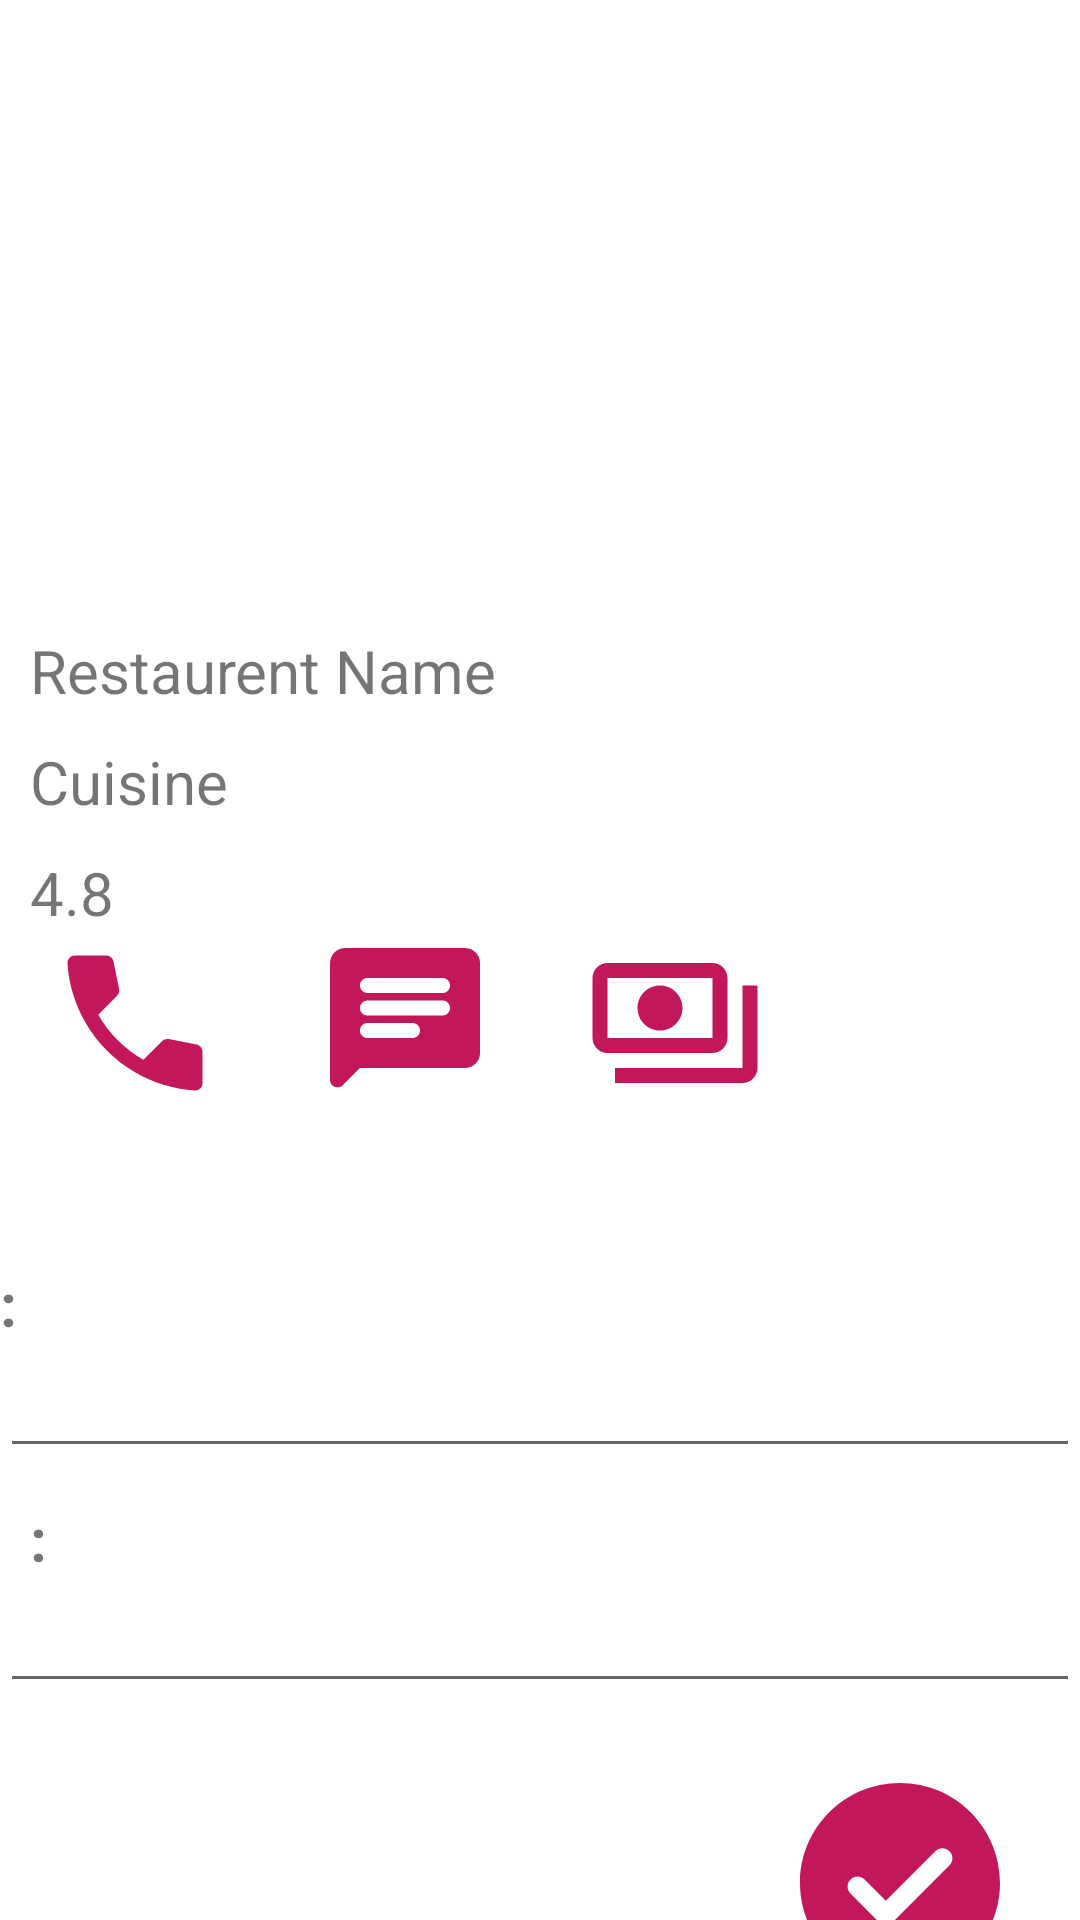

Android layout source for this screen:
<!-- AndroidManifest.xml: application theme Theme.Superapp -->
<!-- res/layout/activity_booking_item.xml -->
<?xml version="1.0" encoding="utf-8"?>
<androidx.constraintlayout.widget.ConstraintLayout xmlns:android="http://schemas.android.com/apk/res/android"
    xmlns:app="http://schemas.android.com/apk/res-auto"
    xmlns:tools="http://schemas.android.com/tools"
    android:layout_width="match_parent"
    android:layout_height="match_parent"
    tools:context=".ui.activity.booking.BookingItemActivity">

    <ImageView
        android:id="@+id/booking_item_image"
        android:layout_height="200dp"
        android:layout_width="match_parent"
        app:layout_constraintTop_toTopOf="parent"
        app:layout_constraintRight_toRightOf="parent"
        android:scaleType="centerCrop"
        android:src="@mipmap/ic_dining_color"/>

    <TextView
        android:id="@+id/booking_item_name"
        android:layout_width="match_parent"
        android:layout_height="wrap_content"
        app:layout_constraintTop_toBottomOf="@+id/booking_item_image"
        app:layout_constraintRight_toRightOf="parent"
        android:layout_margin="10dp"
        android:textSize="20dp"
        android:text="Restaurent Name"/>

    <TextView
        android:id="@+id/booking_item_additional"
        app:layout_constraintTop_toBottomOf="@+id/booking_item_name"
        android:layout_width="match_parent"
        android:layout_height="wrap_content"
        app:layout_constraintRight_toRightOf="parent"
        android:layout_margin="10dp"
        android:textSize="20dp"
        android:text="Cuisine"/>

    <TextView
        android:id="@+id/booking_item_rating"
        app:layout_constraintTop_toBottomOf="@+id/booking_item_additional"
        android:layout_width="match_parent"
        android:layout_height="wrap_content"
        app:layout_constraintRight_toRightOf="parent"
        android:layout_margin="10dp"
        android:textSize="20dp"
        android:text="4.8"/>

    <LinearLayout
        android:id="@+id/booking_item_linearlayout"
        android:layout_width="match_parent"
        android:layout_height="wrap_content"
        app:layout_constraintTop_toBottomOf="@+id/booking_item_rating"
        android:orientation="horizontal"
        android:weightSum="4">
        <ImageView
            android:layout_height="60dp"
            android:layout_width="60dp"
            android:layout_weight="1"
            android:src="@drawable/ic_call_black_18dp"
            app:tint="@color/colorPrimary" />
        <ImageView
            android:layout_height="60dp"
            android:layout_width="60dp"
            android:layout_weight="1"
            app:tint="@color/colorPrimary"
            android:src="@drawable/ic_chat_black_18dp"/>
        <ImageView
            android:layout_height="60dp"
            android:layout_width="60dp"
            android:layout_weight="1"
            app:tint="@color/colorPrimary"
            android:src="@drawable/ic_payments_black_18dp"/>
        <ImageView
            android:layout_height="60dp"
            android:layout_width="60dp"
            android:layout_weight="1"
            app:tint="@color/colorPrimary"
            android:src="@drawable/ic_location_on_black_18dp"/>
    </LinearLayout>

    <TextView
        android:id="@+id/booking_item_string_1"
        app:layout_constraintTop_toBottomOf="@+id/booking_item_linearlayout"
        app:layout_constraintLeft_toLeftOf="parent"
        android:layout_height="wrap_content"
        android:layout_width="match_parent"
        android:layout_marginTop="50dp"
        android:textSize="20dp"
        android:textStyle="bold"
        android:text=": "/>

    <com.google.android.material.textfield.TextInputEditText
        android:id="@+id/booking_item_input_1"
        android:inputType="number"
        app:layout_constraintTop_toBottomOf="@id/booking_item_string_1"
        android:layout_height="wrap_content"
        android:layout_width="match_parent"/>

    <TextView
        android:id="@+id/booking_item_string_2"
        app:layout_constraintTop_toBottomOf="@+id/booking_item_input_1"
        app:layout_constraintLeft_toLeftOf="parent"
        android:layout_height="wrap_content"
        android:layout_width="match_parent"
        android:layout_margin="10dp"
        android:textSize="20dp"
        android:textStyle="bold"
        android:text=": "/>

    <com.google.android.material.textfield.TextInputEditText
        android:id="@+id/booking_item_input_2"
        android:inputType="number"
        app:layout_constraintTop_toBottomOf="@id/booking_item_string_2"
        android:layout_height="wrap_content"
        android:layout_width="match_parent"/>

    <ImageView
        android:id="@+id/booking_item_button"
        android:layout_width="80dp"
        android:layout_height="80dp"
        app:layout_constraintTop_toBottomOf="@id/booking_item_input_2"
        app:layout_constraintRight_toRightOf="parent"
        android:layout_margin="20dp"
        android:clickable="true"
        android:foreground="?android:attr/selectableItemBackground"
        android:focusable="true"
        app:tint="@color/colorPrimary"
        android:scaleType="centerCrop"
        android:src="@drawable/ic_check_circle_black_18dp"/>


</androidx.constraintlayout.widget.ConstraintLayout>
<!-- resources referenced by this layout -->
<resources>
  <color name="colorPrimary">#c2185b</color>
  <!-- drawable ic_call_black_18dp (drawable) -->
  <vector xmlns:android="http://schemas.android.com/apk/res/android"
      android:width="18dp"
      android:height="18dp"
      android:viewportWidth="24"
      android:viewportHeight="24">
    <path
        android:pathData="M15.63,14.4l-2.52,2.5c-2.5,-1.43 -4.57,-3.5 -6,-6l2.5,-2.52c0.23,-0.24 0.33,-0.57 0.27,-0.9L9.13,3.8C9.04,3.34 8.63,3 8.15,3L4,3C3.44,3 2.97,3.47 3,4.03C3.17,6.92 4.05,9.63 5.43,12c1.58,2.73 3.85,4.99 6.57,6.57c2.37,1.37 5.08,2.26 7.97,2.43c0.56,0.03 1.03,-0.44 1.03,-1l0,-4.15c0,-0.48 -0.34,-0.89 -0.8,-0.98l-3.67,-0.73C16.2,14.07 15.86,14.17 15.63,14.4z"
        android:fillColor="#000000"/>
  </vector>
  <!-- drawable ic_chat_black_18dp (drawable) -->
  <vector xmlns:android="http://schemas.android.com/apk/res/android"
      android:width="18dp"
      android:height="18dp"
      android:viewportWidth="24"
      android:viewportHeight="24">
    <path
        android:pathData="M20,2H4.01c-1.1,0 -2,0.89 -2,2L2,19.58c0,0.89 1.08,1.34 1.71,0.71L6,18h14c1.1,0 2,-0.9 2,-2V4C22,2.9 21.1,2 20,2zM7,9h10c0.55,0 1,0.45 1,1v0c0,0.55 -0.45,1 -1,1H7c-0.55,0 -1,-0.45 -1,-1v0C6,9.45 6.45,9 7,9zM13,14H7c-0.55,0 -1,-0.45 -1,-1v0c0,-0.55 0.45,-1 1,-1h6c0.55,0 1,0.45 1,1v0C14,13.55 13.55,14 13,14zM17,8H7C6.45,8 6,7.55 6,7v0c0,-0.55 0.45,-1 1,-1h10c0.55,0 1,0.45 1,1v0C18,7.55 17.55,8 17,8z"
        android:fillColor="#000000"/>
  </vector>
  <!-- drawable ic_check_circle_black_18dp (drawable) -->
  <vector xmlns:android="http://schemas.android.com/apk/res/android"
      android:width="18dp"
      android:height="18dp"
      android:viewportWidth="24"
      android:viewportHeight="24">
    <path
        android:pathData="M12,2C6.48,2 2,6.48 2,12s4.48,10 10,10c5.52,0 10,-4.48 10,-10S17.52,2 12,2zM16.95,10.23l-5.66,5.66c-0.39,0.39 -1.02,0.39 -1.41,0l-2.83,-2.83c-0.39,-0.39 -0.39,-1.02 0,-1.41c0.39,-0.39 1.02,-0.39 1.41,0l2.12,2.12l4.95,-4.95c0.39,-0.39 1.02,-0.39 1.41,0C17.34,9.21 17.34,9.84 16.95,10.23z"
        android:fillColor="#000000"/>
  </vector>
  <!-- drawable ic_payments_black_18dp (drawable) -->
  <vector xmlns:android="http://schemas.android.com/apk/res/android"
      android:width="18dp"
      android:height="18dp"
      android:viewportWidth="24"
      android:viewportHeight="24">
    <path
        android:pathData="M19,14V6c0,-1.1 -0.9,-2 -2,-2H3C1.9,4 1,4.9 1,6v8c0,1.1 0.9,2 2,2h14C18.1,16 19,15.1 19,14zM17,14H3V6h14V14zM10,7c-1.66,0 -3,1.34 -3,3s1.34,3 3,3s3,-1.34 3,-3S11.66,7 10,7zM23,7v11c0,1.1 -0.9,2 -2,2H4c0,-1 0,-0.9 0,-2h17V7C22.1,7 22,7 23,7z"
        android:fillColor="#000000"/>
  </vector>
  <style name="Theme.Superapp" parent="Theme.MaterialComponents.DayNight.DarkActionBar">
          
          <item name="colorPrimary">@color/colorPrimary</item>
          <item name="colorPrimaryVariant">@color/colorPrimaryDark</item>
          <item name="colorOnPrimary">@color/white</item>
          
          <item name="colorSecondary">@color/teal_200</item>
          <item name="colorSecondaryVariant">@color/teal_700</item>
          <item name="colorOnSecondary">@color/black</item>
          
          <item name="android:statusBarColor" tools:targetApi="l">?attr/colorPrimaryVariant</item>
          
      </style>
  <color name="colorPrimaryDark">#8c0032</color>
  <color name="white">#FFFFFFFF</color>
  <color name="teal_200">#FF03DAC5</color>
  <color name="teal_700">#FF018786</color>
  <color name="black">#FF000000</color>
</resources>
